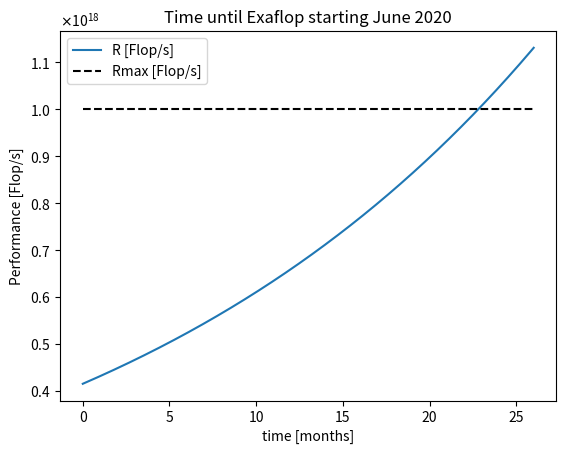

The script that saved this image: (Note: this script raises an exception after producing the figure.)
import matplotlib.pyplot as plt
import numpy as np
from matplotlib.ticker import ScalarFormatter

def moore():
    
    x = np.linspace(0,26,1000)
    y=func(415.53e15,x)

    plt.figure()
    plt.plot(x, y, label="R [Flop/s]")
    plt.gca().yaxis.set_major_formatter(ScalarFormatter(useMathText=True))
    plt.hlines(1e18, 0, 26, linestyle='--', color='k', label="Rmax [Flop/s]")
    plt.title("Time until Exaflop starting June 2020")
    plt.xlabel("time [months]")
    plt.ylabel("Performance [Flop/s]")
    plt.legend()
    plt.savefig("pic/Moore.pdf")

def func(N, t):
    return N * 2**((1/18) * t) 

def predict():
    import datetime as dt
    from matplotlib import dates as mdt
    Rmax_2011 = 10510e12
    Rmax_2007 = 478.2e12
    x_data = [dt.date(2007,11,1), dt.date(2011,11,1)]
    y_data = [Rmax_2007, Rmax_2011]

    # get growth rate by linear fit to log values (ignore statistical nonsense due
    # to non-weightetness for small values... just an approximation)
    params = np.polyfit([2007,2011], [np.log(Rmax_2007), np.log(Rmax_2011)], 1)
    poly = np.poly1d(params)

    yfit = lambda x: np.exp(poly(x)) # transform values back from log domain
    x = [dt.date(2007,11,1),dt.date(2020,11,1)]
    y = [yfit(2007), yfit(2020)]

    plt.figure()
    plt.plot(x, y, label="Linear extrapolation")
    plt.plot(x_data, y_data, marker='x', linestyle='none', color='k', label="Rmax [Flop/s]")
    plt.hlines(1e18,x[0], x[1], linestyle='--', color='k')
    plt.yscale('log')
    plt.title("Extrapolating from past performance to Exaflop era")
    plt.xlabel("Year")
    plt.ylabel("Performance [Flop/s]")
    plt.legend()
    plt.savefig("pic/Prediction.pdf")


if __name__ == "__main__":
    moore()
    predict()